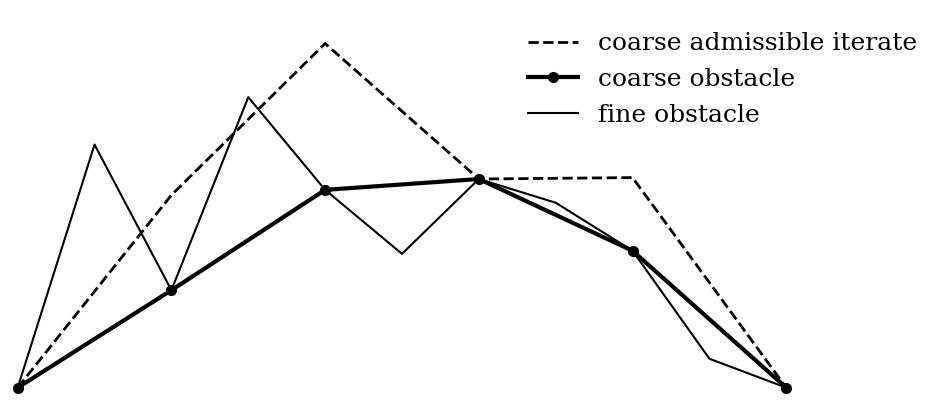

This chart was generated by the following Python code:
#!/usr/bin/env python3

import numpy as np
import matplotlib.pyplot as plt

plt.rcParams["font.family"] = "serif"
plt.rcParams["mathtext.fontset"] = "cm"

fsize=16.0
bigfsize=18.0

debug = False
def figsave(name):
    if debug:
        plt.show()  # debug
    else:
        print('saving %s ...' % name)
        plt.savefig(name,bbox_inches='tight',transparent=True)

# fine mesh
m = 9   # 10 elements
x = np.linspace(0.0,1.0,m+2)
np.random.seed(2)
y = 1.5*x*(1-x) + 0.05 * np.random.randn(m+2)
y[0] = 0.0
y[m+1] = 0.0
y[1] = y[1] + 0.2
y[5] = y[5] - 0.15
y[6] = y[6] - 0.1
y[9] = y[9] - 0.05

# coarse mesh
xc = x[::2]
yc = y[::2]

# admissible iterate on coarse
w = yc.copy()
w[1] = w[1] + 0.13
w[2] = w[2] + 0.2
w[4] = w[4] + 0.1

# generate figure
plt.figure(figsize=(12,5))
plt.plot(xc, w,  'k--', lw=2.0, label='coarse admissible iterate')
plt.plot(xc, yc, 'k.-', lw=3.0, ms=14.0, label='coarse obstacle')
plt.plot(x,  y,  'k',   lw=1.5, label='fine obstacle')
plt.legend(fontsize=bigfsize,loc='upper right',frameon=False)
plt.axis([-0.01,1.2,-0.01,1.3*max(y)])
plt.axis('off')
figsave('prolongobstacle.pdf')
